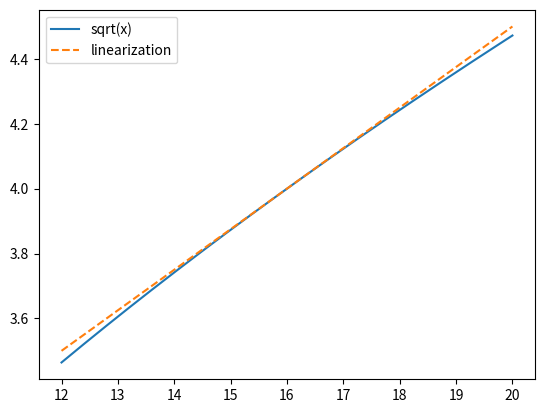

The matplotlib source for this figure:
import numpy as np
import matplotlib.pyplot as plt
x = np.linspace(12, 20, 201)
f = np.sqrt(x)
L = 4 + (x-16)/8
plt.plot(x, f, label="sqrt(x)")
plt.plot(x, L, "--", label="linearization")
plt.legend(); plt.show()
print(abs(np.sqrt(16.4)-4.05))
